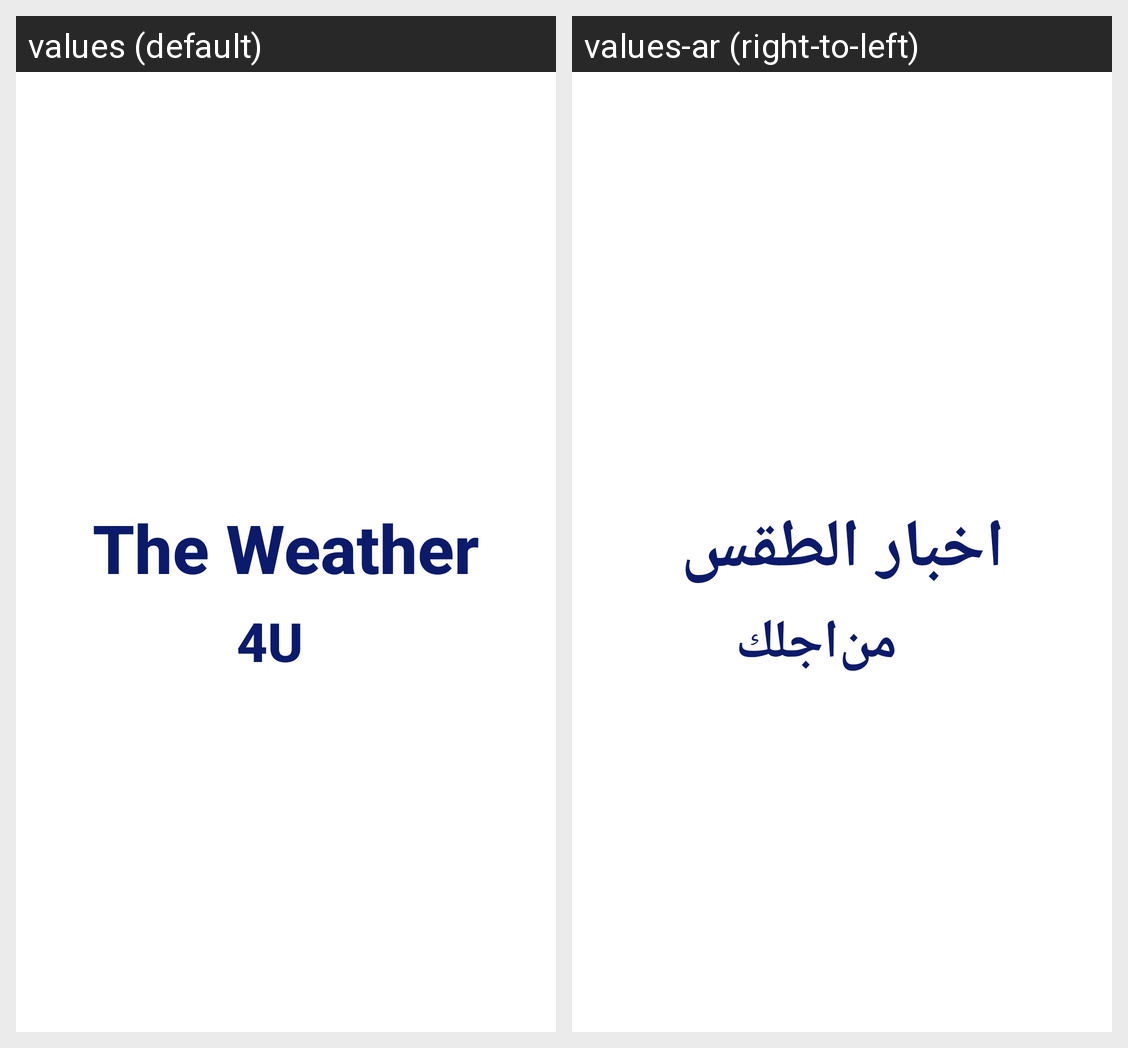

Locale-by-locale string values for the Android screen shown in this grid:
Android screen res/layout/fragment_splach_screen.xml rendered under 2 locales, left to right: values (default), values-ar (right-to-left). Device: Nexus 5 (rendered at 1080×1920; each locale shown at half size, 540×960, under a caption strip naming it); theme Theme.Weather4U.
Strings drawn on this screen, with the default value and each locale's value (text and hints the layout hard-codes, and strings that could not be matched under every locale, appear in the picture but are not listed):

THE_WEATHER
  values: The Weather
  values-ar: اخبار الطقس

FOR
  values: 4
  values-ar: من

YOU
  values: U
  values-ar: اجلك
